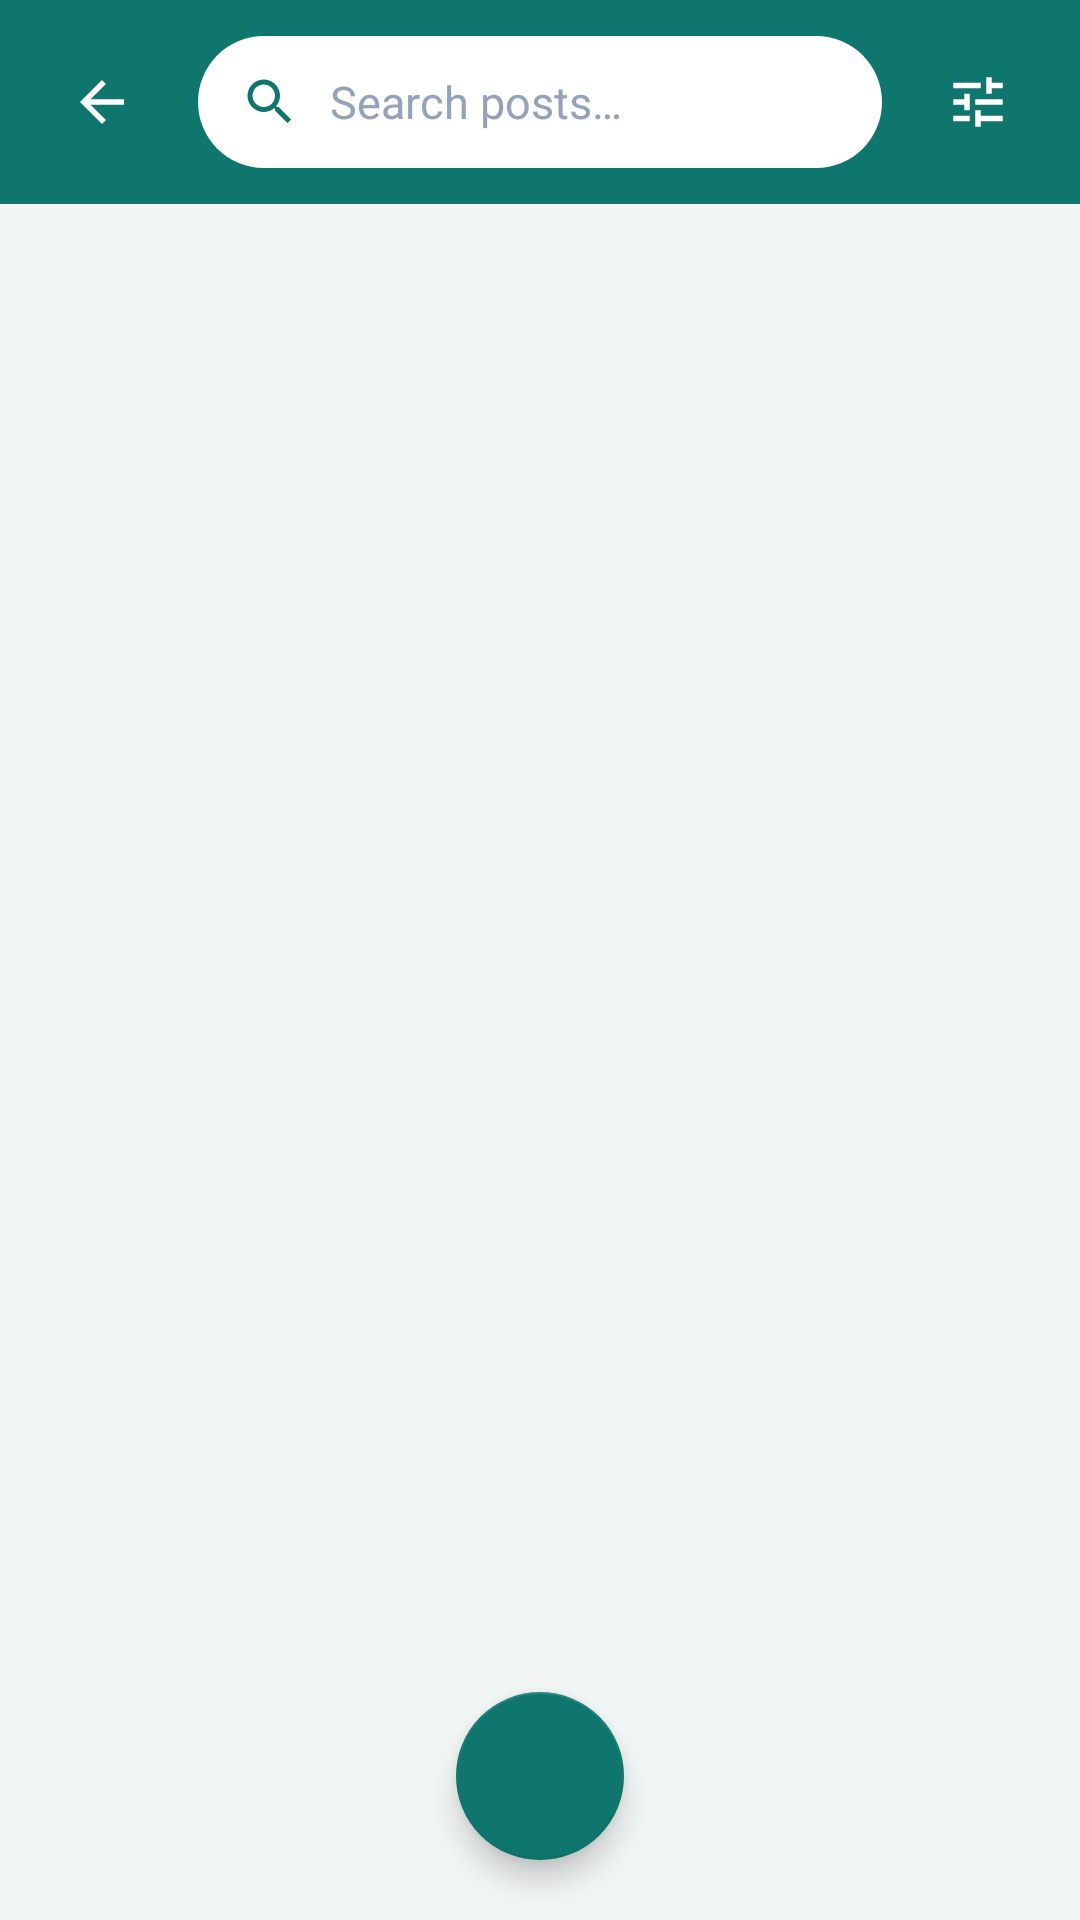

Reconstruct the res/layout file that produces this screen, plus the resources it refers to.
<!-- AndroidManifest.xml: application theme Theme.Vestigia -->
<!-- res/layout/activity_browse.xml -->
<?xml version="1.0" encoding="utf-8"?>
<LinearLayout xmlns:android="http://schemas.android.com/apk/res/android"
    xmlns:app="http://schemas.android.com/apk/res-auto"
    android:layout_width="match_parent"
    android:layout_height="match_parent"
    android:orientation="vertical"
    android:background="@color/background">

    
    <LinearLayout
        android:layout_width="match_parent"
        android:layout_height="wrap_content"
        android:orientation="horizontal"
        android:gravity="center_vertical"
        android:background="@color/teal_dark"
        android:paddingHorizontal="12dp"
        android:paddingVertical="12dp">

        <ImageView
            android:id="@+id/ivBack"
            android:layout_width="44dp"
            android:layout_height="44dp"
            android:background="@drawable/bg_circle_soft"
            android:padding="11dp"
            android:src="@drawable/ic_arrow_back"
            android:tint="@color/surface"
            android:contentDescription="Back"/>

        <LinearLayout
            android:layout_width="0dp"
            android:layout_height="44dp"
            android:layout_weight="1"
            android:layout_marginHorizontal="10dp"
            android:orientation="horizontal"
            android:gravity="center_vertical"
            android:background="@drawable/bg_search_pill"
            android:paddingHorizontal="14dp">

            <ImageView
                android:layout_width="20dp"
                android:layout_height="20dp"
                android:src="@drawable/ic_search"
                android:tint="@color/teal_dark"
                android:contentDescription="@null"/>

            <EditText
                android:id="@+id/etSearch"
                android:layout_width="0dp"
                android:layout_height="match_parent"
                android:layout_weight="1"
                android:layout_marginStart="10dp"
                android:background="@null"
                android:hint="Search posts…"
                android:textColorHint="#94A3B8"
                android:textColor="@color/text_primary"
                android:textSize="15sp"
                android:inputType="text"
                android:imeOptions="actionSearch"
                android:maxLines="1"/>
        </LinearLayout>

        <FrameLayout
            android:layout_width="44dp"
            android:layout_height="44dp">

            <ImageView
                android:id="@+id/ivFilter"
                android:layout_width="match_parent"
                android:layout_height="match_parent"
                android:background="@drawable/bg_circle_soft"
                android:padding="11dp"
                android:src="@drawable/ic_filter"
                android:contentDescription="Filter"/>

            <View
                android:id="@+id/filterDot"
                android:layout_width="10dp"
                android:layout_height="10dp"
                android:layout_gravity="top|end"
                android:layout_margin="2dp"
                android:background="@drawable/bg_badge"
                android:visibility="gone"/>
        </FrameLayout>
    </LinearLayout>

    
    <LinearLayout
        android:id="@+id/summaryBar"
        android:layout_width="match_parent"
        android:layout_height="wrap_content"
        android:orientation="horizontal"
        android:gravity="center_vertical"
        android:paddingHorizontal="16dp"
        android:paddingVertical="8dp"
        android:visibility="gone">

        <TextView
            android:id="@+id/tvSummary"
            android:layout_width="0dp"
            android:layout_height="wrap_content"
            android:layout_weight="1"
            android:textColor="@color/text_secondary"
            android:textSize="12sp"/>

        <TextView
            android:id="@+id/tvClearFilters"
            android:layout_width="wrap_content"
            android:layout_height="wrap_content"
            android:text="Clear"
            android:textColor="@color/teal_dark"
            android:textStyle="bold"
            android:textSize="13sp"
            android:padding="4dp"/>
    </LinearLayout>

    <FrameLayout
        android:layout_width="match_parent"
        android:layout_height="0dp"
        android:layout_weight="1">

        <androidx.recyclerview.widget.RecyclerView
            android:id="@+id/recyclerView"
            android:layout_width="match_parent"
            android:layout_height="match_parent"
            android:paddingHorizontal="10dp"
            android:paddingTop="6dp"
            android:paddingBottom="100dp"
            android:clipToPadding="false"/>

        <ProgressBar
            android:id="@+id/progressBar"
            android:layout_width="wrap_content"
            android:layout_height="wrap_content"
            android:layout_gravity="center"
            android:indeterminateTint="@color/teal_dark"
            android:visibility="gone"/>

        <TextView
            android:id="@+id/tvEmpty"
            android:layout_width="match_parent"
            android:layout_height="wrap_content"
            android:layout_gravity="center"
            android:gravity="center"
            android:padding="32dp"
            android:text="No posts match your search."
            android:textColor="@color/text_secondary"
            android:visibility="gone"/>

        <com.google.android.material.floatingactionbutton.FloatingActionButton
            android:id="@+id/fabAdd"
            android:layout_width="wrap_content"
            android:layout_height="wrap_content"
            android:layout_gravity="bottom|center_horizontal"
            android:layout_marginBottom="20dp"
            android:src="@drawable/ic_plus"
            android:contentDescription="Report an item"
            app:backgroundTint="@color/teal_dark"
            app:maxImageSize="30dp"/>
    </FrameLayout>

</LinearLayout>
<!-- resources referenced by this layout -->
<resources>
  <color name="background">#F2F6F5</color>
  <color name="surface">#FFFFFF</color>
  <color name="teal_dark">#0F766E</color>
  <color name="text_primary">#0F172A</color>
  <color name="text_secondary">#64748B</color>
  <!-- drawable bg_badge (drawable) -->
  <?xml version="1.0" encoding="utf-8"?>
  <shape xmlns:android="http://schemas.android.com/apk/res/android" android:shape="oval">
      <solid android:color="@color/danger"/>
  </shape>
  <!-- drawable bg_search_pill (drawable) -->
  <?xml version="1.0" encoding="utf-8"?>
  <shape xmlns:android="http://schemas.android.com/apk/res/android" android:shape="rectangle">
      <solid android:color="@color/surface"/>
      <corners android:radius="22dp"/>
  </shape>
  <!-- drawable ic_arrow_back (drawable) -->
  <vector xmlns:android="http://schemas.android.com/apk/res/android"
      android:width="24dp" android:height="24dp" android:viewportWidth="24" android:viewportHeight="24">
      <path android:fillColor="#000000" android:pathData="M20,11H7.83l5.59,-5.59L12,4l-8,8 8,8 1.41,-1.41L7.83,13H20v-2z"/>
  </vector>
  <!-- drawable ic_filter (drawable) -->
  <vector xmlns:android="http://schemas.android.com/apk/res/android"
      android:width="24dp" android:height="24dp" android:viewportWidth="24" android:viewportHeight="24">
      <path android:fillColor="#FFFFFF" android:pathData="M3,17v2h6v-2L3,17zM3,5v2h10L13,5L3,5zM13,21v-2h8v-2h-8v-2h-2v6h2zM7,9v2L3,11v2h4v2h2L9,9L7,9zM21,13v-2L11,11v2h10zM15,9h2L17,7h4L21,5h-4L17,3h-2v6z"/>
  </vector>
  <!-- drawable ic_search (drawable) -->
  <vector xmlns:android="http://schemas.android.com/apk/res/android"
      android:width="24dp" android:height="24dp" android:viewportWidth="24" android:viewportHeight="24">
      <path android:fillColor="#000000" android:pathData="M15.5,14h-0.79l-0.28,-0.27C15.41,12.59 16,11.11 16,9.5 16,5.91 13.09,3 9.5,3S3,5.91 3,9.5 5.91,16 9.5,16c1.61,0 3.09,-0.59 4.23,-1.57l0.27,0.28v0.79l5,4.99L20.49,19l-4.99,-5zM9.5,14C7.01,14 5,11.99 5,9.5S7.01,5 9.5,5 14,7.01 14,9.5 11.99,14 9.5,14z"/>
  </vector>
  <style name="Theme.Vestigia" parent="Theme.MaterialComponents.Light.NoActionBar">
          <item name="colorPrimary">@color/teal_dark</item>
          <item name="colorPrimaryVariant">@color/teal_dark</item>
          <item name="colorOnPrimary">@color/surface</item>
          <item name="colorSecondary">@color/teal_light</item>
          <item name="colorSecondaryVariant">@color/teal_light</item>
          <item name="colorOnSecondary">@color/surface</item>
          <item name="android:statusBarColor">@color/teal_dark</item>
          <item name="android:windowBackground">@color/background</item>
      </style>
  <color name="danger">#EF4444</color>
  <color name="teal_light">#14B8A6</color>
</resources>
